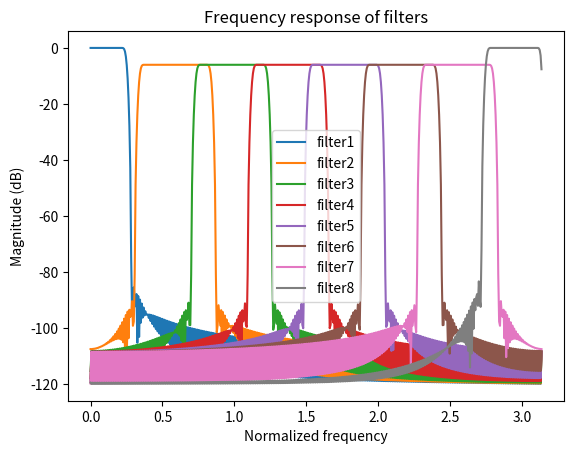

Source code (Python):
import numpy as np
import scipy.signal as sig
import matplotlib.pyplot as plt


N = 8 # number of subbands
L = 512 # length of filter
n = np.arange(L)
wc = (1.0/N)*np.pi # lowpass bandwidth

kw  = np.kaiser(L,8) # Kaiser window

filt = np.zeros((N, L))  # filters

# ideal low pass filter with rectangular window
filt[0] = np.sin(0.875*wc*(n-(L-1)/2))/(np.pi*(n-(L-1)/2))
# ideal high pass filter with rectangular window
filt[7] = highpass=np.sin(np.pi*(n-(L-1)/2))/(np.pi*(n-(L-1)/2))-np.sin(0.875*np.pi*(n-(L-1)/2))/(np.pi*(n-(L-1)/2))

# Kaiser window passband = 0.04pi, ideal passband = 0.085pi
filt0 = np.sin(0.08*np.pi*(n-(L-1)/2))/(np.pi*(n-(L-1)/2))

# center is wc*(i+0.5)
for i in range(0,8):
   if 0<i & i<7:
      filt[i] = filt0*kw*np.cos(n*wc*(i+0.5))
   elif i==0:
      filt[i] = filt0*kw
   elif i==7:
      filt[i] = highpass*kw

f1,fs1 = sig.freqz(filt[0])    # frequency response of filters
f2,fs2 = sig.freqz(filt[1])
f3,fs3 = sig.freqz(filt[2])
f4,fs4 = sig.freqz(filt[3])
f5,fs5 = sig.freqz(filt[4])
f6,fs6 = sig.freqz(filt[5])
f7,fs7 = sig.freqz(filt[6])
f8,fs8 = sig.freqz(filt[7])

p1, = plt.plot(f1,20*np.log10(np.abs(fs1)+1e-6))
p2, = plt.plot(f2,20*np.log10(np.abs(fs2)+1e-6))
p3, = plt.plot(f3,20*np.log10(np.abs(fs3)+1e-6))
p4, = plt.plot(f4,20*np.log10(np.abs(fs4)+1e-6))
p5, = plt.plot(f5,20*np.log10(np.abs(fs5)+1e-6))
p6, = plt.plot(f6,20*np.log10(np.abs(fs6)+1e-6))
p7, = plt.plot(f7,20*np.log10(np.abs(fs7)+1e-6))
p8, = plt.plot(f8,20*np.log10(np.abs(fs8)+1e-6))

plt.title('Frequency response of filters')
plt.legend(handles = [p1,p2,p3,p4,p5,p6,p7,p8,],labels = ['filter1','filter2','filter3','filter4','filter5','filter6','filter7','filter8'])
plt.xlabel('Normalized frequency')
plt.ylabel("Magnitude (dB)")
plt.show()


